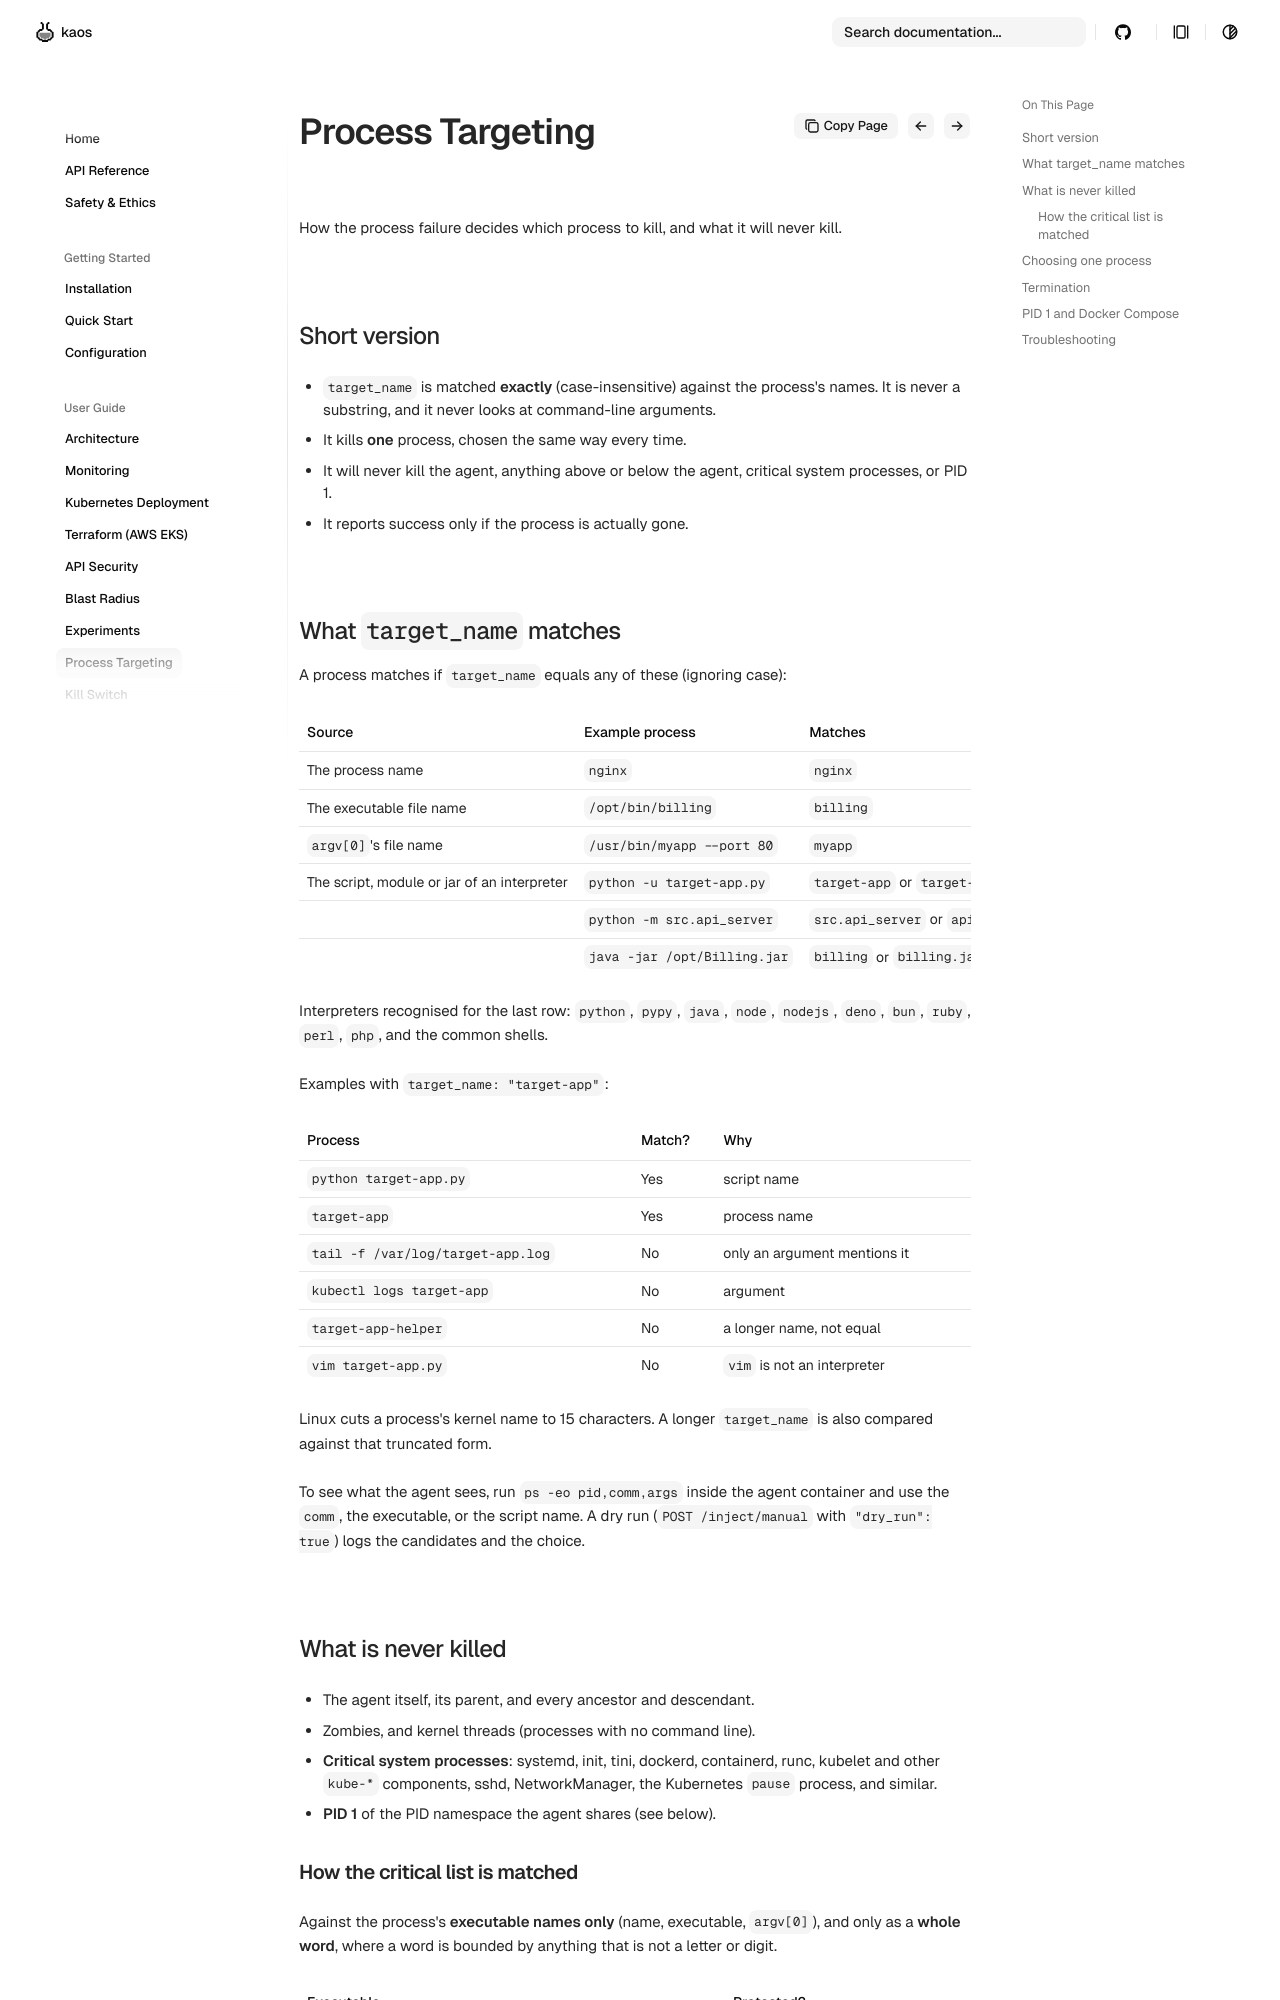

repository: othaime-en/py-chaos-agent · page: user-guide/process-targeting/index.html · generator: mkdocs

# Process Targeting

How the process failure decides which process to kill, and what it will never kill.

## Short version

- `target_name` is matched **exactly** (case-insensitive) against the process's
  names. It is never a substring, and it never looks at command-line arguments.
- It kills **one** process, chosen the same way every time.
- It will never kill the agent, anything above or below the agent, critical system
  processes, or PID 1.
- It reports success only if the process is actually gone.

## What `target_name` matches

A process matches if `target_name` equals any of these (ignoring case):

| Source | Example process | Matches |
| --- | --- | --- |
| The process name | `nginx` | `nginx` |
| The executable file name | `/opt/bin/billing` | `billing` |
| `argv[0]`'s file name | `/usr/bin/myapp --port 80` | `myapp` |
| The script, module or jar of an interpreter | `python -u target-app.py` | `target-app` or `target-app.py` |
| | `python -m src.api_server` | `src.api_server` or `api_server` |
| | `java -jar /opt/Billing.jar` | `billing` or `billing.jar` |

Interpreters recognised for the last row: `python`, `pypy`, `java`, `node`,
`nodejs`, `deno`, `bun`, `ruby`, `perl`, `php`, and the common shells.

Examples with `target_name: "target-app"`:

| Process | Match? | Why |
| --- | --- | --- |
| `python target-app.py` | Yes | script name |
| `target-app` | Yes | process name |
| `tail -f /var/log/target-app.log` | No | only an argument mentions it |
| `kubectl logs target-app` | No | argument |
| `target-app-helper` | No | a longer name, not equal |
| `vim target-app.py` | No | `vim` is not an interpreter |

Linux cuts a process's kernel name to 15 characters. A longer `target_name` is also
compared against that truncated form.

To see what the agent sees, run `ps -eo pid,comm,args` inside the agent container
and use the `comm`, the executable, or the script name. A dry run
(`POST /inject/manual` with `"dry_run": true`) logs the candidates and the choice.

## What is never killed

- The agent itself, its parent, and every ancestor and descendant.
- Zombies, and kernel threads (processes with no command line).
- **Critical system processes**: systemd, init, tini, dockerd, containerd, runc,
  kubelet and other `kube-*` components, sshd, NetworkManager, the Kubernetes
  `pause` process, and similar.
- **PID 1** of the PID namespace the agent shares (see below).
